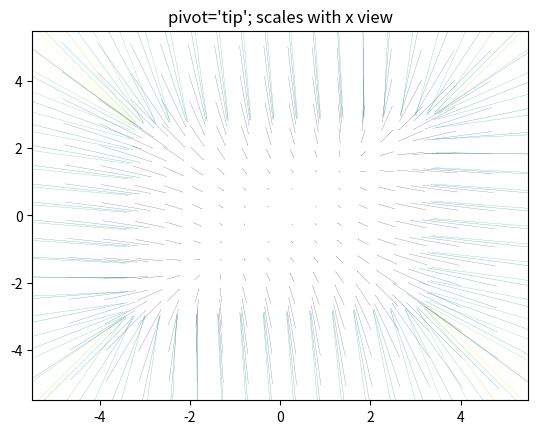

This figure's Python source:
import matplotlib.pyplot as plt
from matplotlib.axes import Axes
from matplotlib.figure import Figure
import numpy as np
# import sys
# from sage.all import *

# if len(sys.argv) != 2:
#     print("Usage: %s <n>" % sys.argv[0])
#     print("Outputs the prime factorization of n.")
#     sys.exit(1)

# print(factor(sage_eval(sys.argv[1])))

# x1, x2 = var('x1','x2')
# plot_vector_field(( x1*cos(x2),-x2*cos(x1) ), (x1,-pi,pi), (x2,-pi,pi))


# sys.exit(0)

w = 5
m = 20
X1 = np.linspace(-w, w, m)
X2 = np.linspace(-w, w, m)
n = len(X1)
x1, x2 = np.meshgrid(X1, X2)

x1d = -(x1 + x1**3) + 2*x2
x2d = 2*x1 - (x2 + x2**3)

# ax1.quiver(x1, x2, x1d, x2d, scale=0.3)

# ax1.set_aspect('equal')

# plt.show()

fig1, ax1 = plt.subplots()
ax1: Axes
ax1.set_title("pivot='tip'; scales with x view")  
M = np.hypot(x1d, x2d)
Q = ax1.quiver(x1, x2, x1d, x2d, M, units='dots', pivot='mid', width=0.22,
               scale=0.90)
qk = ax1.quiverkey(Q, X=0, Y=0, U=1, label=r'$1 \frac{m}{s}$', labelpos='E',
                   coordinates='figure')
# ax1.scatter(x1, x2, color='0.5', s=1)

plt.show()
